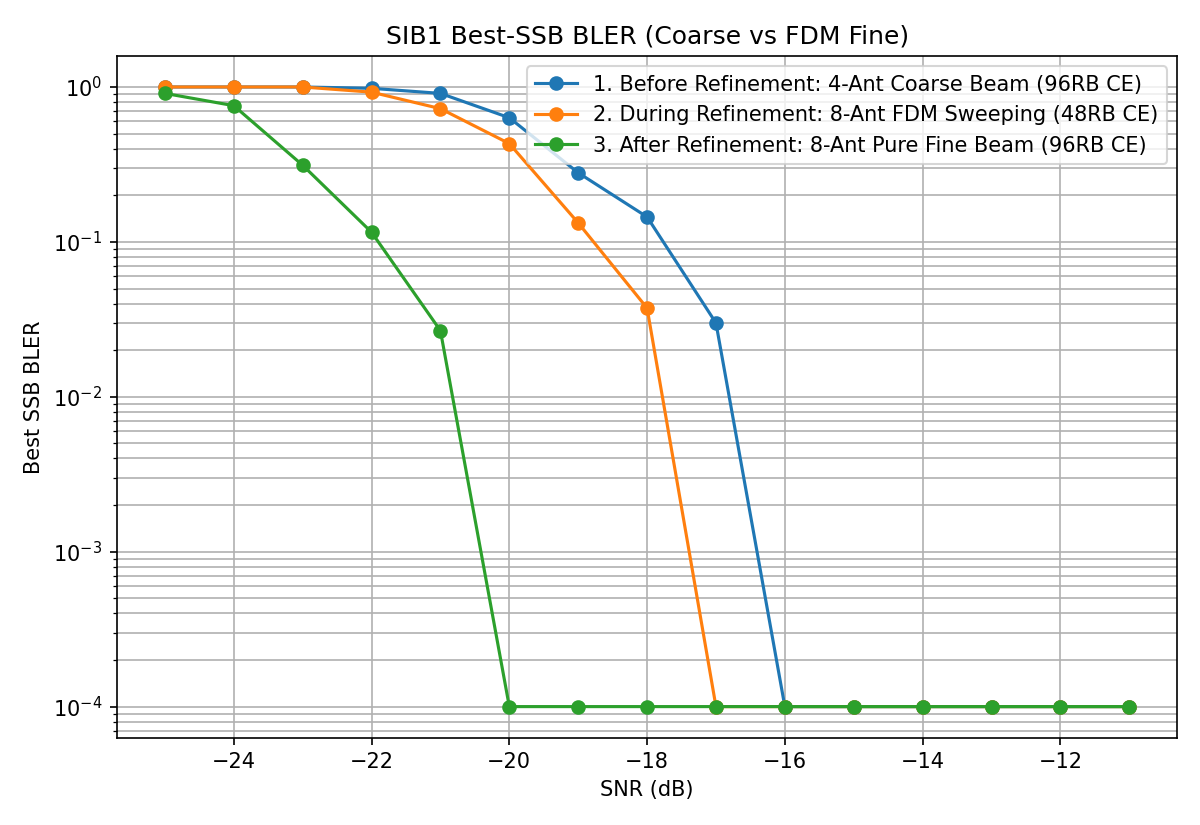

The table this chart was drawn from, first rows:
Config, SNR(dB), BLER
1. Before Refinement: 4-Ant Coarse Beam …, -25.0, 1.0
1. Before Refinement: 4-Ant Coarse Beam …, -24.0, 1.0
1. Before Refinement: 4-Ant Coarse Beam …, -23.0, 1.0
1. Before Refinement: 4-Ant Coarse Beam …, -22.0, 0.9804
1. Before Refinement: 4-Ant Coarse Beam …, -21.0, 0.9091
1. Before Refinement: 4-Ant Coarse Beam …, -20.0, 0.6329
1. Before Refinement: 4-Ant Coarse Beam …, -19.0, 0.2793
1. Before Refinement: 4-Ant Coarse Beam …, -18.0, 0.1449
1. Before Refinement: 4-Ant Coarse Beam …, -17.0, 0.02996
1. Before Refinement: 4-Ant Coarse Beam …, -16.0, 0.0
1. Before Refinement: 4-Ant Coarse Beam …, -15.0, 0.0
1. Before Refinement: 4-Ant Coarse Beam …, -14.0, 0.0
1. Before Refinement: 4-Ant Coarse Beam …, -13.0, 0.0
1. Before Refinement: 4-Ant Coarse Beam …, -12.0, 0.0
1. Before Refinement: 4-Ant Coarse Beam …, -11.0, 0.0
2. During Refinement: 8-Ant FDM Sweeping…, -25.0, 1.0
2. During Refinement: 8-Ant FDM Sweeping…, -24.0, 1.0
2. During Refinement: 8-Ant FDM Sweeping…, -23.0, 1.0
2. During Refinement: 8-Ant FDM Sweeping…, -22.0, 0.9259
2. During Refinement: 8-Ant FDM Sweeping…, -21.0, 0.7246
2. During Refinement: 8-Ant FDM Sweeping…, -20.0, 0.431
2. During Refinement: 8-Ant FDM Sweeping…, -19.0, 0.1326
2. During Refinement: 8-Ant FDM Sweeping…, -18.0, 0.03737
2. During Refinement: 8-Ant FDM Sweeping…, -17.0, 0.0
2. During Refinement: 8-Ant FDM Sweeping…, -16.0, 0.0
2. During Refinement: 8-Ant FDM Sweeping…, -15.0, 0.0
2. During Refinement: 8-Ant FDM Sweeping…, -14.0, 0.0
2. During Refinement: 8-Ant FDM Sweeping…, -13.0, 0.0
2. During Refinement: 8-Ant FDM Sweeping…, -12.0, 0.0
2. During Refinement: 8-Ant FDM Sweeping…, -11.0, 0.0
3. After Refinement: 8-Ant Pure Fine Bea…, -25.0, 0.9091
3. After Refinement: 8-Ant Pure Fine Bea…, -24.0, 0.7576
3. After Refinement: 8-Ant Pure Fine Bea…, -23.0, 0.3125
3. After Refinement: 8-Ant Pure Fine Bea…, -22.0, 0.1155
3. After Refinement: 8-Ant Pure Fine Bea…, -21.0, 0.02674
3. After Refinement: 8-Ant Pure Fine Bea…, -20.0, 0.0
3. After Refinement: 8-Ant Pure Fine Bea…, -19.0, 0.0
3. After Refinement: 8-Ant Pure Fine Bea…, -18.0, 0.0
3. After Refinement: 8-Ant Pure Fine Bea…, -17.0, 0.0
3. After Refinement: 8-Ant Pure Fine Bea…, -16.0, 0.0
3. After Refinement: 8-Ant Pure Fine Bea…, -15.0, 0.0
3. After Refinement: 8-Ant Pure Fine Bea…, -14.0, 0.0
3. After Refinement: 8-Ant Pure Fine Bea…, -13.0, 0.0
3. After Refinement: 8-Ant Pure Fine Bea…, -12.0, 0.0
3. After Refinement: 8-Ant Pure Fine Bea…, -11.0, 0.0
